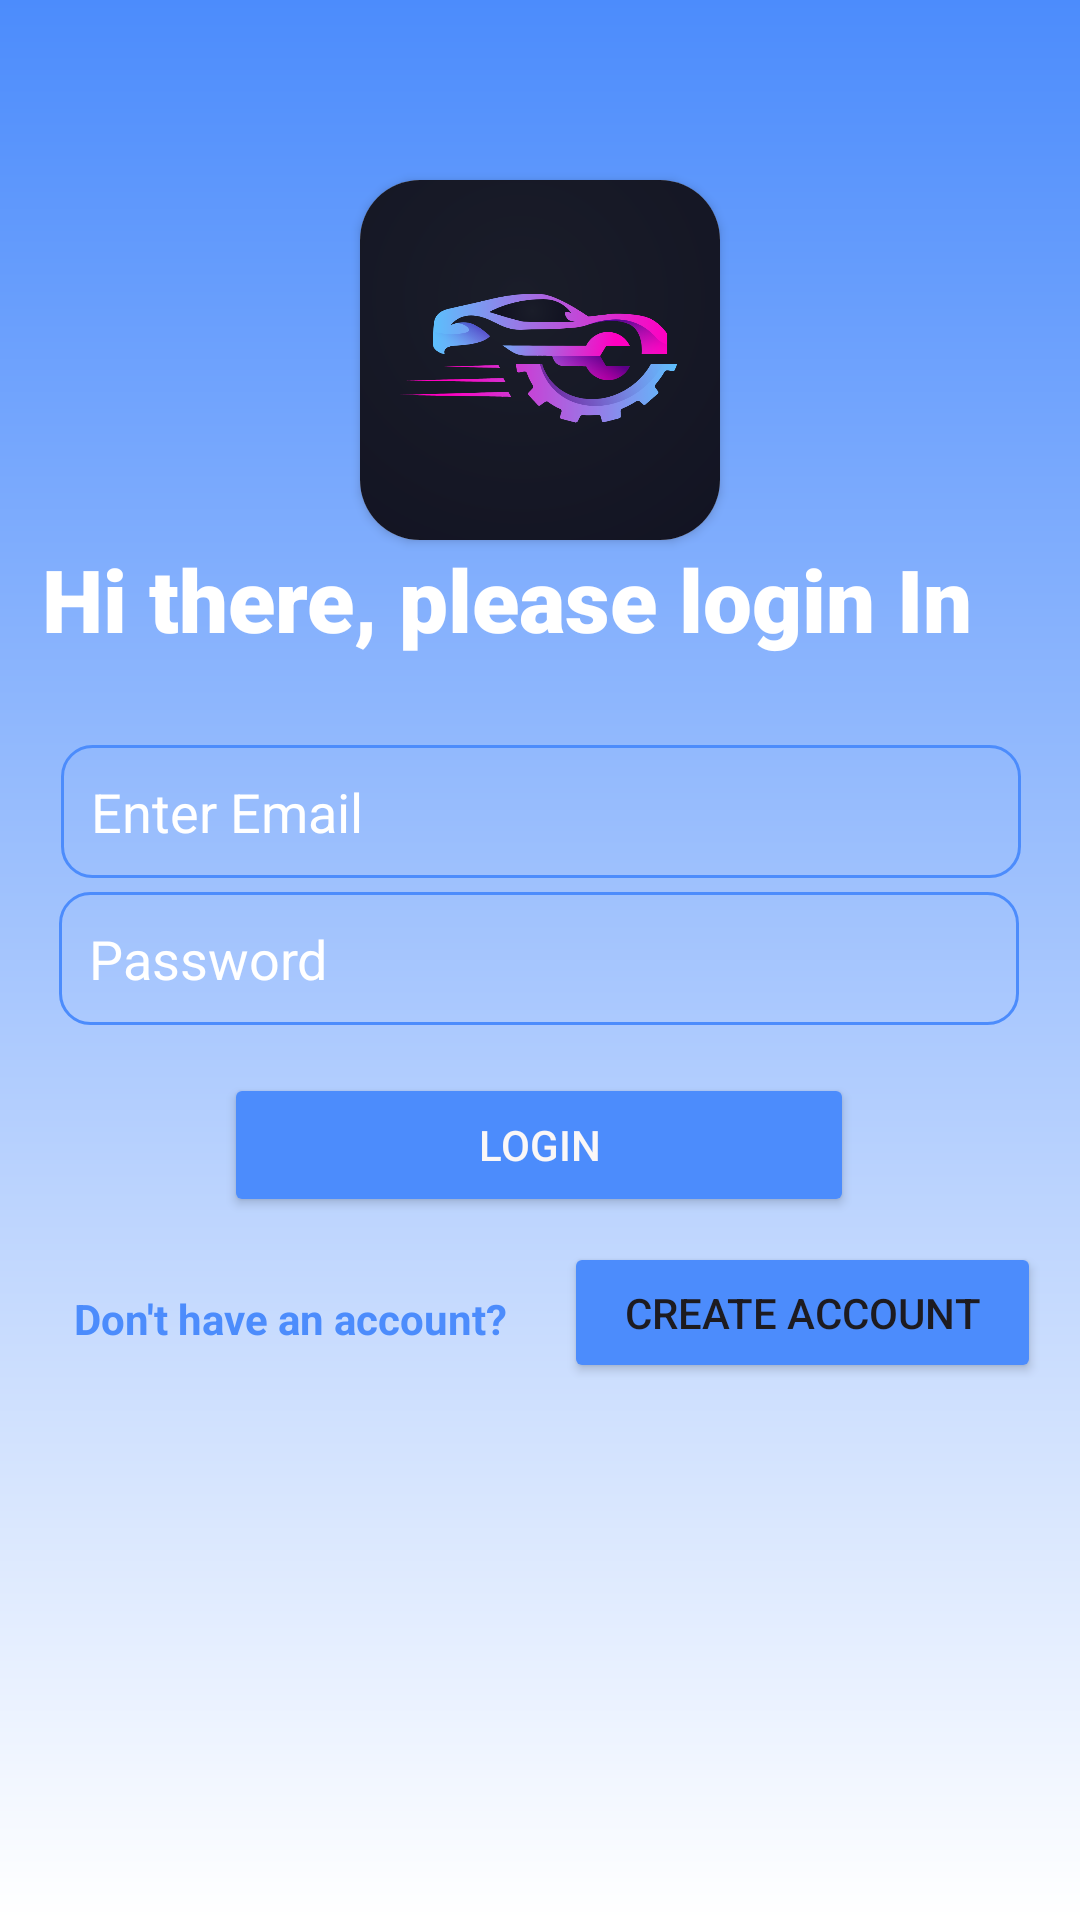

Layout XML and referenced resources for this Android screen:
<!-- AndroidManifest.xml: application theme Theme.CarMate -->
<!-- res/layout/activity_login.xml -->
<?xml version="1.0" encoding="utf-8"?>
<androidx.constraintlayout.widget.ConstraintLayout xmlns:android="http://schemas.android.com/apk/res/android"
    xmlns:app="http://schemas.android.com/apk/res-auto"
    xmlns:tools="http://schemas.android.com/tools"
    android:layout_width="match_parent"
    android:layout_height="match_parent"
    android:background="@drawable/blur"
    tools:context=".LoginActivity">

    


    <androidx.cardview.widget.CardView
        android:id="@+id/cardView"
        android:layout_width="120dp"
        android:layout_height="120dp"
        android:layout_marginTop="60dp"
        android:elevation="7dp"
        app:cardCornerRadius="20dp"
        app:layout_constraintEnd_toEndOf="parent"
        app:layout_constraintStart_toStartOf="parent"
        app:layout_constraintTop_toTopOf="parent">

        <ImageView
            android:id="@+id/imageView"
            android:layout_width="match_parent"
            android:layout_height="match_parent"
            android:src="@drawable/logo" />
    </androidx.cardview.widget.CardView>

    <TextView
        android:id="@+id/txt1"
        android:layout_width="338dp"
        android:layout_height="43dp"
        android:layout_marginBottom="25dp"
        android:text="Hi there, please login In"
        android:fontFamily="sans-serif-black"
        android:textAlignment="textStart"
        android:textColor="@color/white"
        android:textSize="29sp"
        android:textStyle="bold"
        app:layout_constraintBottom_toTopOf="@+id/user_email_text"
        app:layout_constraintEnd_toEndOf="parent"
        app:layout_constraintHorizontal_bias="0.63"
        app:layout_constraintStart_toStartOf="parent" />

    <EditText
        android:id="@+id/user_email_text"
        android:layout_width="320dp"
        android:layout_height="wrap_content"
        android:background="@drawable/button"
        android:ems="10"
        android:hint="Enter Email"
        android:inputType="textEmailAddress"
        android:padding="10dp"
        android:selectAllOnFocus="false"
        android:shadowColor="@color/black"
        android:textColor="@color/black"
        android:textColorHint="@color/white"
        android:textStyle="normal"
        app:layout_constraintBottom_toBottomOf="parent"
        app:layout_constraintEnd_toEndOf="parent"
        app:layout_constraintHorizontal_bias="0.505"
        app:layout_constraintStart_toStartOf="parent"
        app:layout_constraintTop_toTopOf="parent"
        app:layout_constraintVertical_bias="0.417" />

    <EditText
        android:id="@+id/user_password_text"
        android:layout_width="320dp"
        android:layout_height="wrap_content"
        android:background="@drawable/button"
        android:ems="10"
        android:hint="Password"
        android:inputType="numberPassword"
        android:padding="10dp"
        android:textColor="@color/black"
        android:textColorHint="@color/white"
        android:textStyle="normal"
        app:layout_constraintBottom_toBottomOf="parent"
        app:layout_constraintEnd_toEndOf="parent"
        app:layout_constraintHorizontal_bias="0.494"
        app:layout_constraintStart_toStartOf="parent"
        app:layout_constraintTop_toTopOf="parent"
        app:layout_constraintVertical_bias="0.499" />

    <Button
        android:id="@+id/login_btn"
        android:layout_width="210dp"
        android:layout_height="wrap_content"
        android:layout_marginTop="16dp"
        android:backgroundTint="@color/blue"
        android:text="Login"
        android:textColor="#FAF7F7"
        app:layout_constraintEnd_toEndOf="parent"

        app:layout_constraintHorizontal_bias="0.497"
        app:layout_constraintStart_toStartOf="parent"
        app:layout_constraintTop_toBottomOf="@+id/user_password_text" />

    <TextView
        android:id="@+id/txt2"
        android:layout_width="183dp"
        android:layout_height="43dp"
        android:layout_marginLeft="60dp"
        android:layout_marginRight="25dp"
        android:gravity="center"
        android:text="Don't have an account?"
        android:textColor="@color/blue"
        android:textStyle="bold"
        app:layout_constraintBottom_toBottomOf="@+id/create_account_btn"
        app:layout_constraintEnd_toStartOf="@+id/create_account_btn"
        app:layout_constraintHorizontal_bias="0.685"
        app:layout_constraintStart_toStartOf="parent"
        app:layout_constraintTop_toTopOf="@+id/create_account_btn"
        app:layout_constraintVertical_bias="1.0" />

    <Button
        android:id="@+id/create_account_btn"
        android:layout_width="159dp"
        android:layout_height="47dp"
        android:backgroundTint="@color/blue"
        android:clickable="false"
        android:text="Create account"
        app:layout_constraintBottom_toBottomOf="parent"
        app:layout_constraintEnd_toEndOf="parent"
        app:layout_constraintHorizontal_bias="0.936"
        app:layout_constraintStart_toStartOf="parent"
        app:layout_constraintTop_toTopOf="parent"
        app:layout_constraintVertical_bias="0.698" />

</androidx.constraintlayout.widget.ConstraintLayout>
<!-- resources referenced by this layout -->
<resources>
  <color name="black">#FF000000</color>
  <color name="blue">#4C8CFC</color>
  <color name="white">#FFFFFFFF</color>
  <!-- drawable blur (drawable) -->
  <?xml version="1.0" encoding="utf-8"?>
  <shape xmlns:android="http://schemas.android.com/apk/res/android"
          android:shape="rectangle">
          <gradient android:angle="30"
              android:startColor="@color/blue"
              android:endColor="@color/white"/>
          </shape>
  <!-- drawable button (drawable) -->
  <?xml version="1.0" encoding="utf-8"?>
  <shape xmlns:android="http://schemas.android.com/apk/res/android"
  android:shape="rectangle">
  <stroke android:width="1dp"
          android:color="@color/blue"/>
  <corners android:radius="10dp"/>
  
  </shape>
  <!-- drawable logo: png bitmap (drawable, 90664 bytes) -->
  <style name="Theme.CarMate" parent="Base.Theme.CarMate" />
  <style name="Base.Theme.CarMate" parent="Theme.Material3.DayNight.NoActionBar">
          
          
          <item name="colorPrimaryDark">@color/colorPrimaryDark</item>
      </style>
  <color name="colorPrimaryDark">#4C8CFC</color>
</resources>
